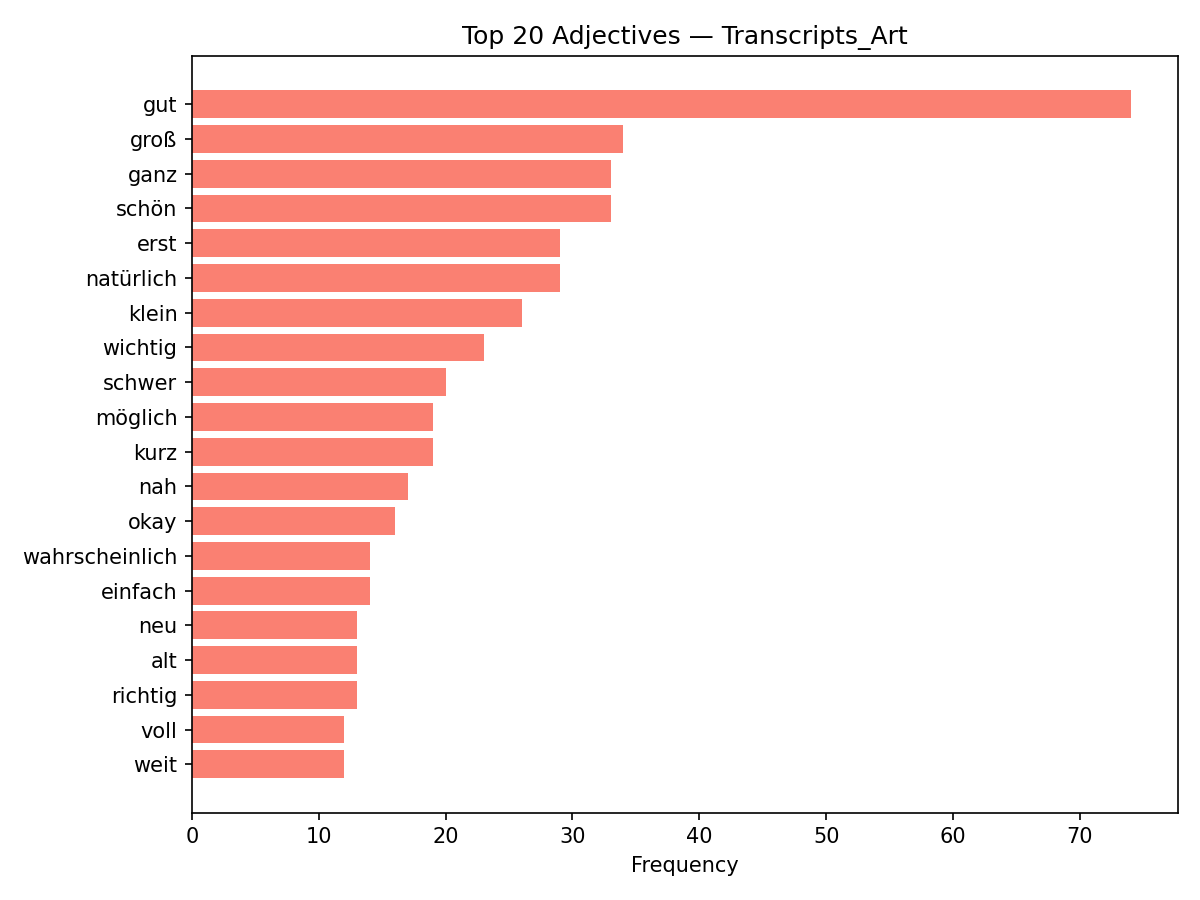

The table this chart was drawn from, first rows:
discipline, adjective, count
Transcripts_Art, gut, 74
Transcripts_Art, groß, 34
Transcripts_Art, ganz, 33
Transcripts_Art, schön, 33
Transcripts_Art, erst, 29
Transcripts_Art, natürlich, 29
Transcripts_Art, klein, 26
Transcripts_Art, wichtig, 23
Transcripts_Art, schwer, 20
Transcripts_Art, möglich, 19
Transcripts_Art, kurz, 19
Transcripts_Art, nah, 17
Transcripts_Art, okay, 16
Transcripts_Art, wahrscheinlich, 14
Transcripts_Art, einfach, 14
Transcripts_Art, neu, 13
Transcripts_Art, alt, 13
Transcripts_Art, richtig, 13
Transcripts_Art, voll, 12
Transcripts_Art, weit, 12
